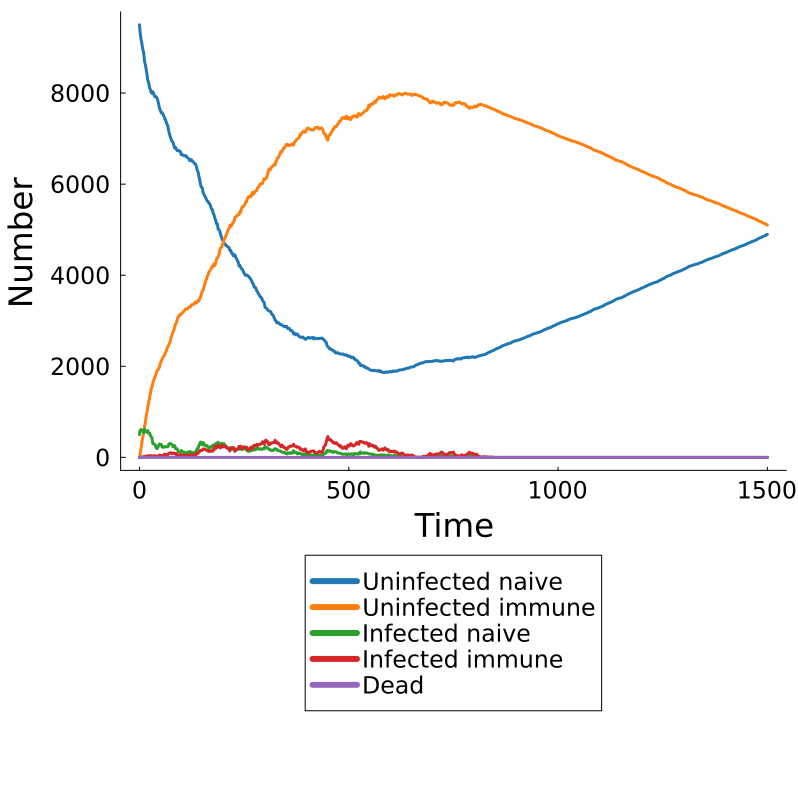

Values plotted in this chart, from the file beside it:
Time, Population, Uninfected Naive, Uninfected Immune, Infected Naive, Infected Immune, Dead
0.0, pop, 9499, 0, 501, 0, 0
2.0, pop, 9299, 100, 600, 1, 0
4.0, pop, 9167, 214, 613, 6, 0
6.0, pop, 9077, 333, 583, 7, 0
8.0, pop, 8961, 444, 583, 12, 0
10.0, pop, 8891, 549, 543, 17, 0
12.0, pop, 8705, 661, 618, 16, 0
14.0, pop, 8626, 760, 587, 27, 0
16.0, pop, 8524, 903, 556, 17, 0
18.0, pop, 8402, 993, 575, 30, 0
20.0, pop, 8276, 1115, 588, 21, 0
22.0, pop, 8230, 1205, 526, 39, 0
24.0, pop, 8119, 1309, 538, 34, 0
26.0, pop, 8079, 1398, 483, 40, 0
28.0, pop, 8013, 1498, 456, 33, 0
30.0, pop, 7994, 1554, 420, 32, 0
32.0, pop, 8030, 1637, 302, 31, 0
34.0, pop, 7982, 1691, 299, 28, 0
36.0, pop, 7930, 1741, 291, 38, 0
38.0, pop, 7915, 1787, 264, 34, 0
40.0, pop, 7920, 1845, 207, 28, 0
42.0, pop, 7887, 1896, 194, 23, 0
44.0, pop, 7827, 1927, 224, 22, 0
46.0, pop, 7751, 1948, 261, 40, 0
48.0, pop, 7662, 1991, 295, 52, 0
50.0, pop, 7620, 2071, 275, 34, 0
52.0, pop, 7565, 2110, 286, 39, 0
54.0, pop, 7572, 2155, 230, 43, 0
56.0, pop, 7539, 2195, 223, 43, 0
58.0, pop, 7501, 2223, 221, 55, 0
60.0, pop, 7449, 2241, 241, 69, 0
62.0, pop, 7410, 2302, 236, 52, 0
64.0, pop, 7366, 2339, 229, 66, 0
66.0, pop, 7314, 2394, 234, 58, 0
68.0, pop, 7263, 2441, 235, 61, 0
70.0, pop, 7158, 2469, 285, 88, 0
72.0, pop, 7094, 2510, 303, 93, 0
74.0, pop, 7027, 2564, 306, 103, 0
76.0, pop, 6979, 2640, 288, 93, 0
78.0, pop, 6936, 2707, 279, 78, 0
80.0, pop, 6923, 2745, 237, 95, 0
82.0, pop, 6857, 2789, 257, 97, 0
84.0, pop, 6792, 2861, 260, 87, 0
86.0, pop, 6810, 2929, 193, 68, 0
88.0, pop, 6772, 2951, 190, 87, 0
90.0, pop, 6736, 3014, 190, 60, 0
92.0, pop, 6742, 3077, 147, 34, 0
94.0, pop, 6740, 3096, 117, 47, 0
96.0, pop, 6717, 3135, 117, 31, 0
98.0, pop, 6715, 3126, 104, 55, 0
100.0, pop, 6646, 3151, 152, 51, 0
102.0, pop, 6649, 3175, 128, 48, 0
104.0, pop, 6635, 3186, 120, 59, 0
106.0, pop, 6627, 3212, 118, 43, 0
108.0, pop, 6617, 3232, 110, 41, 0
110.0, pop, 6630, 3260, 82, 28, 0
112.0, pop, 6611, 3257, 92, 40, 0
114.0, pop, 6584, 3253, 114, 49, 0
116.0, pop, 6579, 3275, 103, 43, 0
118.0, pop, 6555, 3298, 107, 40, 0
... 691 more rows
